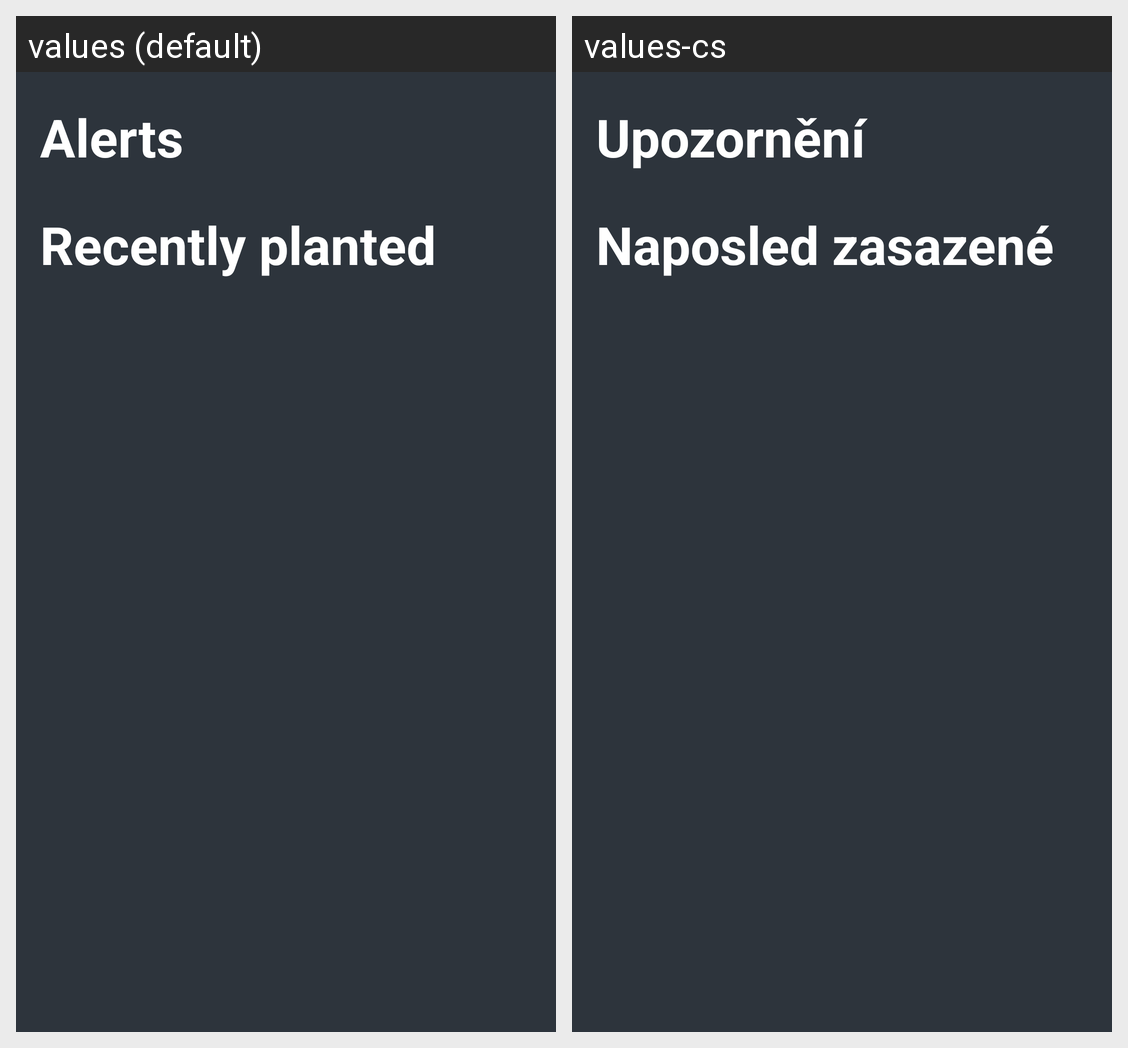

This grid shows one Android layout under two languages. Give, for every string resource on the screen, its name, the default text and each shown locale's text.
Android screen res/layout/fragment_home.xml rendered under 2 locales, left to right: values (default), values-cs. Device: Nexus 5 (rendered at 1080×1920; each locale shown at half size, 540×960, under a caption strip naming it); theme Theme.Waterit.
Strings drawn on this screen, with the default value and each locale's value (text and hints the layout hard-codes, and strings that could not be matched under every locale, appear in the picture but are not listed):

alerts
  values: Alerts
  values-cs: Upozornění

recentlyPlantedPlants
  values: Recently planted
  values-cs: Naposled zasazené
